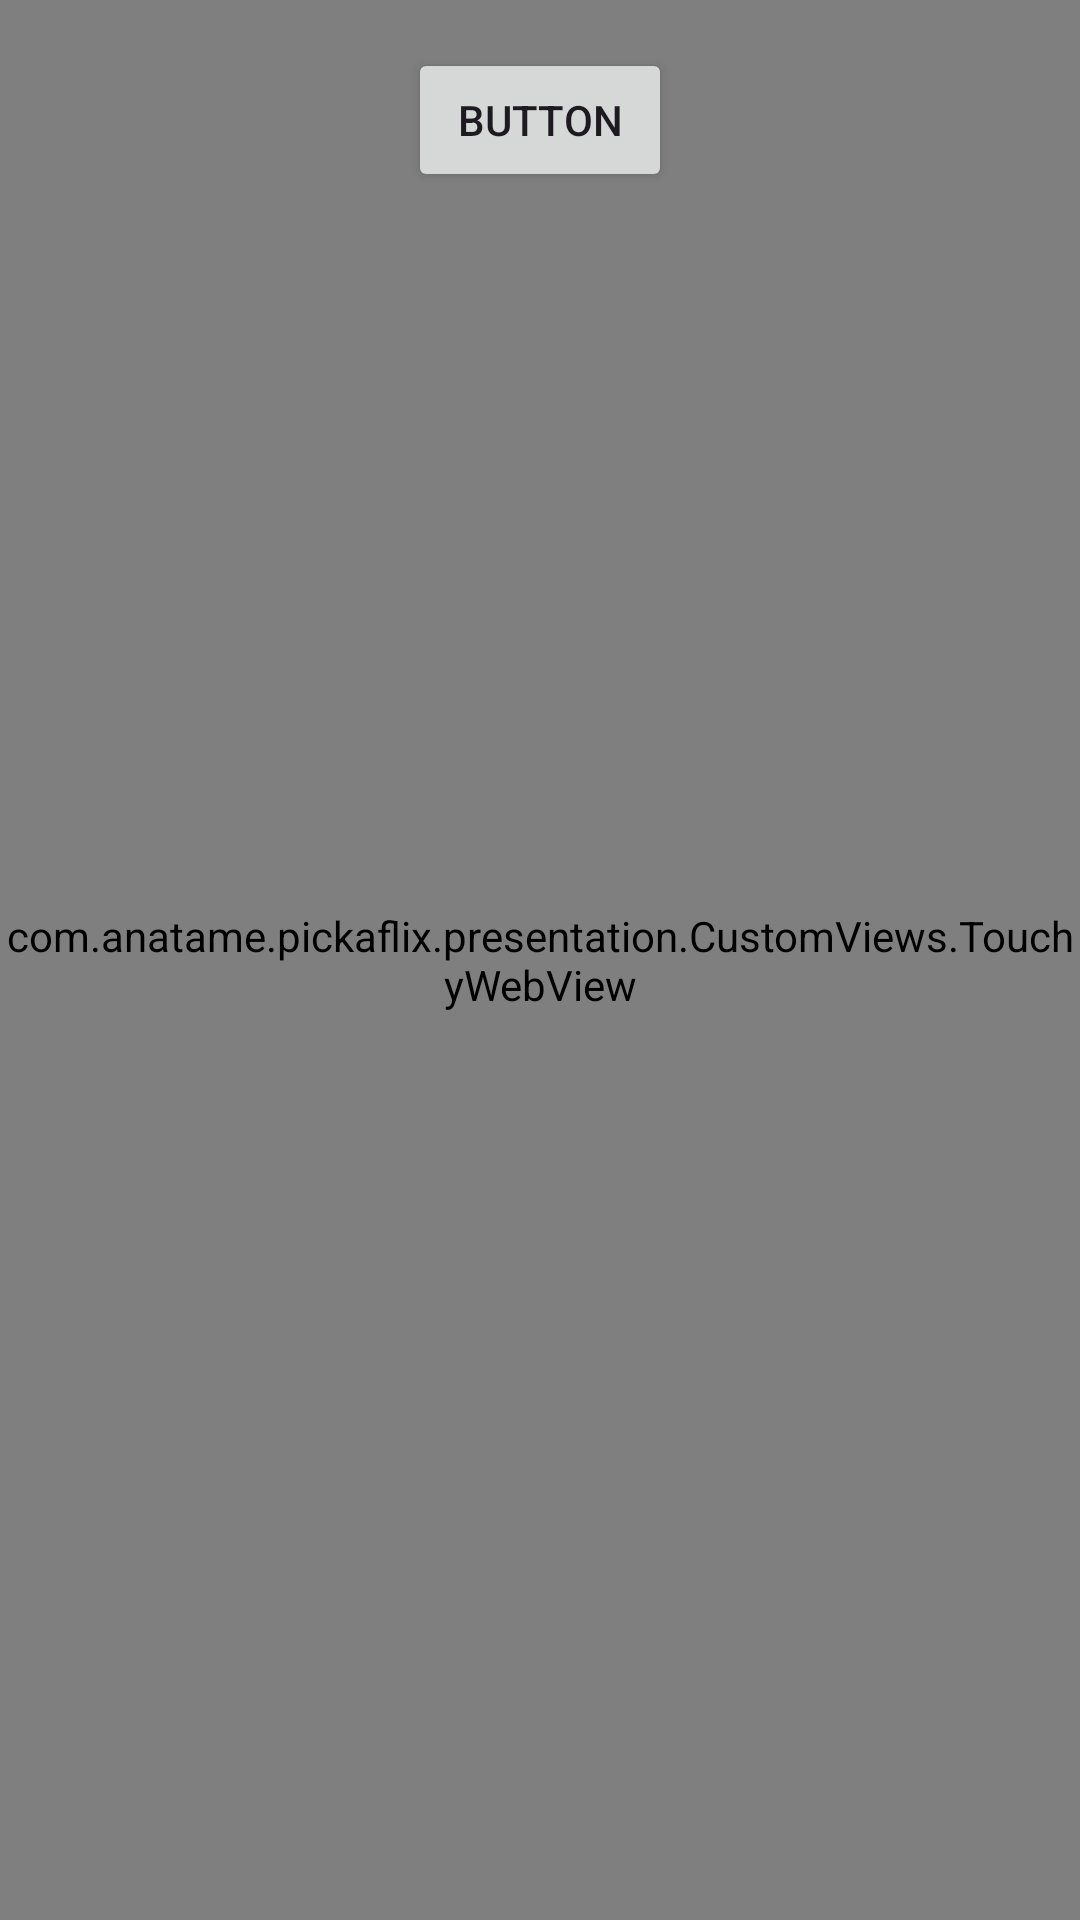

Here is an Android app screen rendered from its layout file. Give the layout XML and the strings, colors and styles it references.
<!-- AndroidManifest.xml: application theme Theme.Pickaflix -->
<!-- res/layout/activity_player.xml -->
<?xml version="1.0" encoding="utf-8"?>
<androidx.constraintlayout.widget.ConstraintLayout xmlns:android="http://schemas.android.com/apk/res/android"
    xmlns:app="http://schemas.android.com/apk/res-auto"
    xmlns:tools="http://schemas.android.com/tools"
    android:layout_width="match_parent"
    android:layout_height="match_parent"
    tools:context=".presentation.PlayerActivity">

    <com.anatame.pickaflix.presentation.CustomViews.TouchyWebView
        android:id="@+id/epsPlayer"
        android:layout_width="0dp"
        android:layout_height="0dp"
        app:layout_constraintBottom_toBottomOf="parent"
        app:layout_constraintEnd_toEndOf="parent"
        app:layout_constraintStart_toStartOf="parent"
        app:layout_constraintTop_toTopOf="parent" >

    </com.anatame.pickaflix.presentation.CustomViews.TouchyWebView>

    <Button
        android:id="@+id/btnEnterPip"
        android:layout_width="wrap_content"
        android:layout_height="wrap_content"
        android:layout_marginTop="16dp"
        android:text="Button"
        app:layout_constraintEnd_toEndOf="parent"
        app:layout_constraintStart_toStartOf="parent"
        app:layout_constraintTop_toTopOf="parent" />
</androidx.constraintlayout.widget.ConstraintLayout>
<!-- resources referenced by this layout -->
<resources>
  <style name="Theme.Pickaflix" parent="Theme.Material3.DayNight.NoActionBar">
          
          <item name="colorPrimary">@color/purple_500</item>
          <item name="colorPrimaryVariant">@color/purple_700</item>
          <item name="colorOnPrimary">@color/white</item>
          
          <item name="colorSecondary">@color/purple_200</item>
          <item name="colorSecondaryVariant">@color/purple_500</item>
          <item name="colorOnSecondary">@color/black</item>
          
          <item name="android:statusBarColor" tools:targetApi="l">@color/BackgroundDark</item>
          
          <item name="android:navigationBarColor">@color/black</item>
          <item name="android:windowContentTransitions">true</item>
      </style>
  <color name="purple_500">#FF6200EE</color>
  <color name="purple_700">#FF3700B3</color>
  <color name="white">#FFFFFFFF</color>
  <color name="purple_200">#B3E5FC</color>
  <color name="black">#FF000000</color>
  <color name="BackgroundDark">#1F1F1F</color>
</resources>
